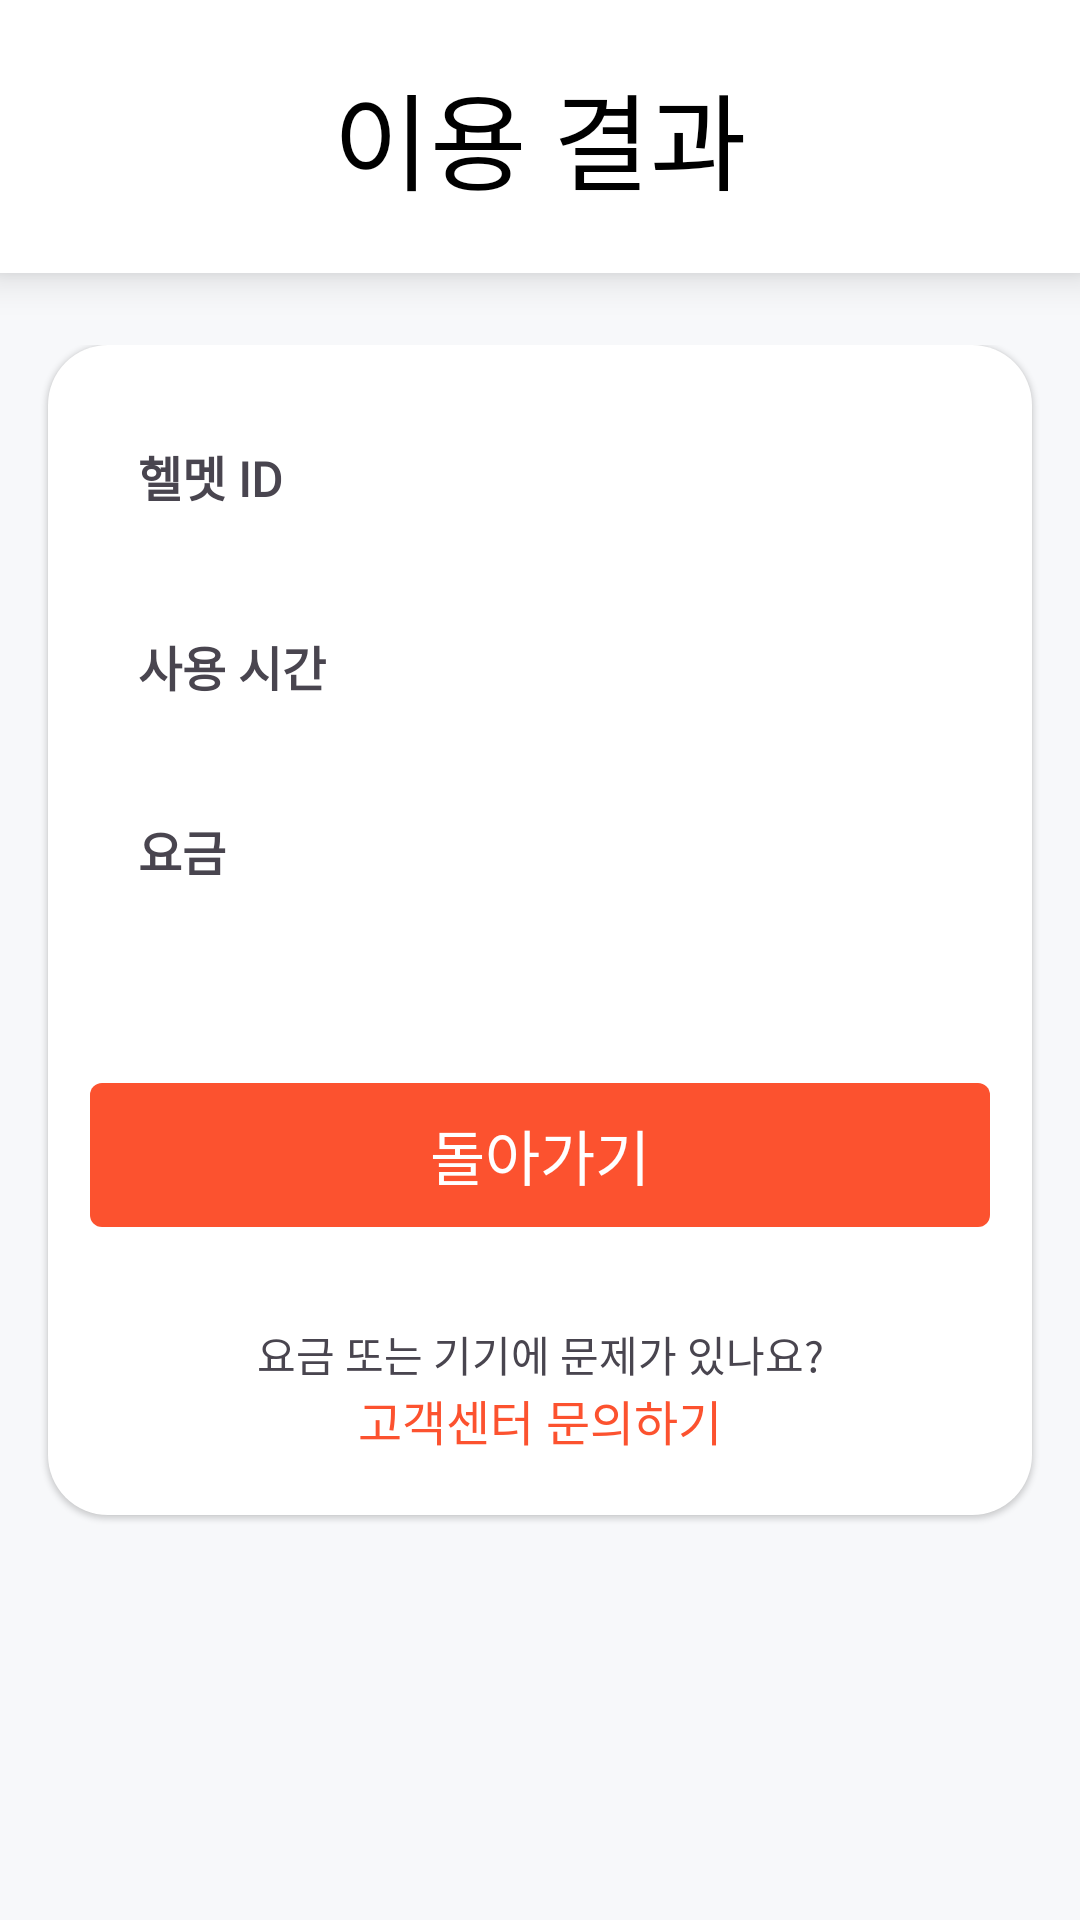

Here is an Android app screen rendered from its layout file. Give the layout XML and the strings, colors and styles it references.
<!-- AndroidManifest.xml: application theme Theme.Sharehelmet -->
<!-- res/layout/fragment_result3.xml -->
<?xml version="1.0" encoding="utf-8"?>
<LinearLayout xmlns:android="http://schemas.android.com/apk/res/android"
    xmlns:app="http://schemas.android.com/apk/res-auto"
    android:layout_width="match_parent"
    android:layout_height="match_parent"
    android:background="#F7F8FA"
    android:orientation="vertical"
    android:paddingTop="0dp"
    android:paddingBottom="0dp">


    
    <RelativeLayout
        android:layout_width="match_parent"
        android:layout_height="wrap_content"
        android:layout_marginStart="0dp"
        android:layout_marginEnd="0dp"
        android:layout_marginBottom="24dp"
        android:background="@drawable/white_border_20"
        android:elevation="8dp"
        android:paddingVertical="20dp">


        <TextView
            android:id="@+id/title_text_view"
            android:layout_width="wrap_content"
            android:layout_height="wrap_content"
            android:layout_centerInParent="true"
            android:text="이용 결과"
            android:textSize="35sp"
            android:textColor="@color/black"
            android:textStyle="normal"
            android:fontFamily="@font/font_main"/>
    </RelativeLayout>

    <ScrollView
        android:layout_width="match_parent"
        android:layout_height="match_parent">

        <LinearLayout
            android:layout_width="match_parent"
            android:layout_height="match_parent"
            android:orientation="vertical"
            android:paddingTop="0dp"
            android:paddingBottom="0dp">

            <LinearLayout
                android:layout_width="match_parent"
                android:layout_height="wrap_content"
                android:layout_marginStart="16dp"
                android:layout_marginEnd="16dp"
                android:layout_marginBottom="4dp"
                android:background="@drawable/white_round_border_20"
                android:elevation="1dp"
                android:orientation="vertical">


                <LinearLayout
                    android:layout_width="match_parent"
                    android:layout_height="wrap_content"
                    android:orientation="horizontal"
                    android:paddingTop="24dp"
                    android:paddingBottom="12dp">


                    
                    <TextView
                        android:id="@+id/overhelmetIdLabel"
                        android:layout_width="wrap_content"
                        android:layout_height="wrap_content"
                        android:padding="8dp"
                        android:paddingStart="30dp"
                        android:text="헬멧 ID"
                        android:textSize="16sp"
                        android:textStyle="bold"
                        android:fontFamily="@font/font_main"/>

                    <TextView
                        android:id="@+id/overhelmetId"
                        android:layout_width="match_parent"
                        android:layout_height="wrap_content"
                        android:gravity="end"
                        android:paddingStart="0dp"
                        android:paddingTop="8dp"
                        android:paddingEnd="30dp"
                        android:paddingBottom="8dp"
                        android:textSize="16sp"
                        android:fontFamily="@font/font_main"/>

                </LinearLayout>

                <LinearLayout
                    android:layout_width="match_parent"
                    android:layout_height="wrap_content"
                    android:orientation="horizontal"
                    android:paddingVertical="12dp">

                    
                    <TextView
                        android:id="@+id/overtimeLabel"
                        android:layout_width="wrap_content"
                        android:layout_height="wrap_content"
                        android:padding="8dp"
                        android:paddingStart="30dp"
                        android:text="사용 시간"
                        android:textSize="16sp"
                        android:textStyle="bold"
                        android:fontFamily="@font/font_main"/>

                    <TextView
                        android:id="@+id/overtime"
                        android:layout_width="match_parent"
                        android:layout_height="wrap_content"
                        android:gravity="end"
                        android:paddingStart="0dp"
                        android:paddingTop="8dp"
                        android:paddingEnd="30dp"
                        android:paddingBottom="8dp"
                        android:textSize="16sp"
                        android:fontFamily="@font/font_main"/>

                </LinearLayout>

                <LinearLayout
                    android:layout_width="match_parent"
                    android:layout_height="wrap_content"
                    android:orientation="horizontal"
                    android:paddingVertical="2dp">
                    
                    <TextView
                        android:id="@+id/overchargeLabel"
                        android:layout_width="wrap_content"
                        android:layout_height="wrap_content"
                        android:padding="16dp"
                        android:paddingStart="30dp"
                        android:text="요금"
                        android:textSize="16sp"
                        android:textStyle="bold"
                        android:fontFamily="@font/font_main"/>

                    <TextView
                        android:id="@+id/overcharge"
                        android:layout_width="match_parent"
                        android:layout_height="wrap_content"
                        android:gravity="end"
                        android:paddingStart="0dp"
                        android:paddingTop="8dp"
                        android:paddingEnd="30dp"
                        android:paddingBottom="8dp"
                        android:textSize="16sp"
                        android:fontFamily="@font/font_main"/>
                </LinearLayout>

                <android.widget.Button
                    android:id="@+id/returntostart"
                    android:layout_width="match_parent"
                    android:layout_height="wrap_content"
                    android:layout_marginStart="14dp"
                    android:layout_marginTop="48dp"
                    android:layout_marginEnd="14dp"
                    android:layout_marginBottom="16dp"
                    android:background="@drawable/custom_ripple_effect"
                    android:backgroundTint="@color/red_orange"
                    android:text="돌아가기"
                    android:textSize="20sp"
                    android:textColor="@color/white"
                    android:fontFamily="@font/font_thin" />


                <android.widget.Button
                    android:id="@+id/returntocharge"
                    android:layout_width="match_parent"
                    android:layout_height="wrap_content"
                    android:layout_marginStart="14dp"
                    android:layout_marginTop="0dp"
                    android:layout_marginEnd="14dp"
                    android:layout_marginBottom="16dp"
                    android:background="@drawable/custom_ripple_effect"
                    android:backgroundTint="@color/red_orange"
                    android:text="충전하기"
                    android:textSize="20sp"
                    android:textColor="@color/white"
                    android:fontFamily="@font/font_thin"
                    android:visibility="gone"/>


                <LinearLayout
                    android:layout_width="match_parent"
                    android:layout_height="wrap_content"
                    android:layout_marginStart="16dp"
                    android:layout_marginEnd="16dp"
                    android:layout_marginTop="16dp"
                    android:layout_marginBottom="20dp"
                    android:elevation="1dp"
                    android:orientation="vertical">

                    <TextView
                        android:layout_width="match_parent"
                        android:layout_height="wrap_content"
                        android:gravity="center_horizontal"
                        android:text="요금 또는 기기에 문제가 있나요?"
                        android:textSize="14sp"
                        android:fontFamily="@font/font_thin"/>

                    <TextView
                        android:id="@+id/ask_button"
                        android:layout_width="match_parent"
                        android:layout_height="wrap_content"
                        android:gravity="center_horizontal"
                        android:text="고객센터 문의하기"
                        android:textColor="@color/red_orange"
                        android:textSize="16sp"
                        android:fontFamily="@font/font_main"/>

                </LinearLayout>

            </LinearLayout>




        </LinearLayout>

    </ScrollView>

</LinearLayout>
<!-- resources referenced by this layout -->
<resources>
  <color name="black">#FF000000</color>
  <color name="red_orange">#FC522F</color>
  <color name="white">#FFFFFFFF</color>
  <!-- drawable custom_ripple_effect (drawable) -->
  <?xml version="1.0" encoding="utf-8"?>
  <ripple xmlns:android="http://schemas.android.com/apk/res/android"
      android:color="@color/gray_30"> 
      
      <item android:id="@android:id/background">
          <shape>
              <corners
                  android:radius="4dp"/>
          </shape>
      </item>
  </ripple>
  <!-- drawable white_border_20 (drawable) -->
  <?xml version="1.0" encoding="utf-8"?>
  <shape xmlns:android="http://schemas.android.com/apk/res/android"
      android:shape="rectangle">
      <solid android:color="@color/white" />
      <corners
          android:topLeftRadius="0dp"
          android:topRightRadius="0dp"
          android:bottomLeftRadius="0dp"
          android:bottomRightRadius="0dp"
          />
  </shape>
  <!-- drawable white_round_border_20 (drawable) -->
  <?xml version="1.0" encoding="utf-8"?>
  <shape xmlns:android="http://schemas.android.com/apk/res/android"
      android:shape="rectangle">
      <solid android:color="@color/white" />
      <corners
          android:topLeftRadius="20dp"
          android:topRightRadius="20dp"
          android:bottomLeftRadius="20dp"
          android:bottomRightRadius="20dp"
          />
  </shape>
  <style name="Theme.Sharehelmet" parent="Base.Theme.Sharehelmet" />
  <color name="gray_30">#3049454F</color>
  <style name="Base.Theme.Sharehelmet" parent="Theme.Material3.DayNight.NoActionBar">
          
          <item name="colorPrimary">@color/red_orange</item>
          <item name="colorPrimaryDark">@color/red_orange</item>
          <item name="colorAccent">@color/red_orange</item>
  
          
          <item name="android:windowBackground">@color/white</item>
          <item name="android:colorBackground">@color/white</item>
  
          
          <item name="android:textColorPrimary">@color/black</item>
  
          <item name="android:textColorHint">@color/gray_30</item>
  
  
          
  
      </style>
</resources>
